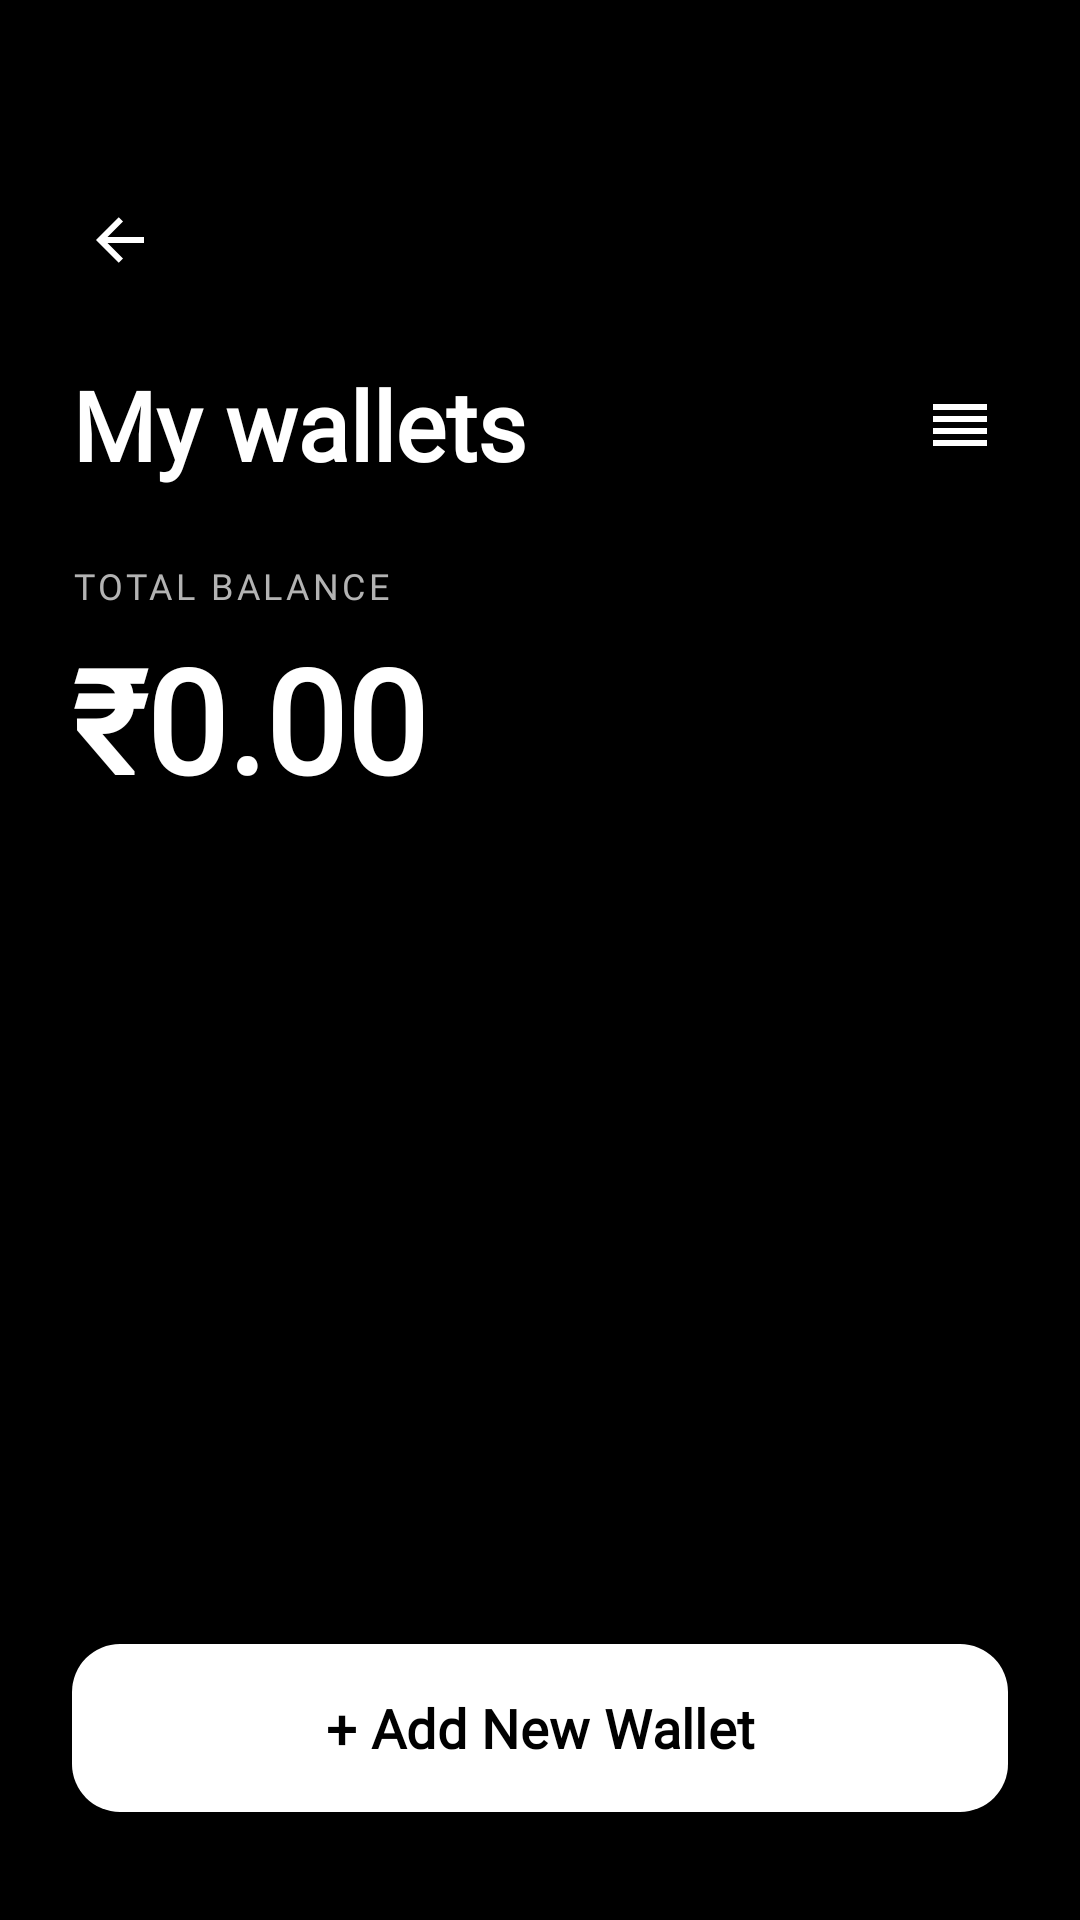

Here is an Android app screen rendered from its layout file. Give the layout XML and the strings, colors and styles it references.
<!-- AndroidManifest.xml: application theme Theme.Pebble -->
<!-- res/layout/activity_wallets.xml -->
<?xml version="1.0" encoding="utf-8"?>
<androidx.constraintlayout.widget.ConstraintLayout xmlns:android="http://schemas.android.com/apk/res/android"
    xmlns:app="http://schemas.android.com/apk/res-auto"
    android:id="@+id/layout_wallets"
    android:layout_width="match_parent"
    android:layout_height="match_parent"
    android:background="@color/color_surface">

    <ImageButton
        android:id="@+id/btn_back"
        android:layout_width="48dp"
        android:layout_height="48dp"
        android:layout_marginStart="16dp"
        android:layout_marginTop="56dp"
        android:src="@drawable/ic_minimal_up"
        android:rotation="-90"
        android:background="?attr/selectableItemBackgroundBorderless"
        app:tint="@color/color_on_surface"
        android:contentDescription="@string/content_desc_back"
        app:layout_constraintTop_toTopOf="parent"
        app:layout_constraintStart_toStartOf="parent" />

    <TextView
        android:id="@+id/tv_title"
        android:layout_width="wrap_content"
        android:layout_height="wrap_content"
        android:layout_marginStart="24dp"
        android:layout_marginTop="16dp"
        android:text="My wallets"
        android:textSize="32sp"
        android:textStyle="bold"
        android:textColor="@color/color_on_surface"
        android:fontFamily="@font/outfit"
        app:layout_constraintTop_toBottomOf="@id/btn_back"
        app:layout_constraintStart_toStartOf="parent" />

    <ImageButton
        android:id="@+id/btn_reorder"
        android:layout_width="48dp"
        android:layout_height="48dp"
        android:layout_marginEnd="16dp"
        android:src="@drawable/ic_reorder_modern"
        android:background="?attr/selectableItemBackgroundBorderless"
        app:tint="@color/color_on_surface"
        app:layout_constraintBottom_toBottomOf="@id/tv_title"
        app:layout_constraintTop_toTopOf="@id/tv_title"
        app:layout_constraintEnd_toEndOf="parent" />

    <TextView
        android:id="@+id/tv_total_balance_label"
        android:layout_width="wrap_content"
        android:layout_height="wrap_content"
        android:layout_marginStart="24dp"
        android:layout_marginTop="24dp"
        android:text="TOTAL BALANCE"
        android:textSize="12sp"
        android:textColor="@color/color_on_surface_secondary"
        android:fontFamily="@font/outfit"
        android:letterSpacing="0.1"
        app:layout_constraintTop_toBottomOf="@id/tv_title"
        app:layout_constraintStart_toStartOf="parent" />

    <TextView
        android:id="@+id/tv_total_balance"
        android:layout_width="wrap_content"
        android:layout_height="wrap_content"
        android:layout_marginStart="24dp"
        android:layout_marginTop="4dp"
        android:text="₹0.00"
        android:textSize="48sp"
        android:textStyle="bold"
        android:textColor="@color/color_on_surface"
        android:fontFamily="@font/outfit"
        app:layout_constraintTop_toBottomOf="@id/tv_total_balance_label"
        app:layout_constraintStart_toStartOf="parent" />

    <androidx.recyclerview.widget.RecyclerView
        android:id="@+id/rv_wallets"
        android:layout_width="match_parent"
        android:layout_height="wrap_content"
        android:layout_marginTop="24dp"
        android:layout_marginBottom="16dp"
        android:clipToPadding="false"
        android:paddingHorizontal="24dp"
        android:overScrollMode="never"
        app:layout_constraintTop_toBottomOf="@id/tv_total_balance"
        app:layout_constraintStart_toStartOf="parent"
        app:layout_constraintEnd_toEndOf="parent" />

    <TextView
        android:id="@+id/tv_empty"
        android:layout_width="wrap_content"
        android:layout_height="wrap_content"
        android:text="@string/empty_wallets"
        android:textSize="18sp"
        android:textStyle="bold"
        android:textColor="@color/color_on_surface_secondary"
        android:fontFamily="@font/outfit"
        android:visibility="gone"
        app:layout_constraintTop_toBottomOf="@id/tv_total_balance"
        app:layout_constraintBottom_toTopOf="@id/btn_add_wallet_full"
        app:layout_constraintStart_toStartOf="parent"
        app:layout_constraintEnd_toEndOf="parent" />

    <com.google.android.material.button.MaterialButton
        android:id="@+id/btn_add_wallet_full"
        android:layout_width="match_parent"
        android:layout_height="64dp"
        android:text="+ Add New Wallet"
        android:textSize="18sp"
        android:fontFamily="@font/outfit"
        android:textStyle="bold"
        android:layout_marginHorizontal="24dp"
        android:layout_marginBottom="32dp"
        app:backgroundTint="@color/color_on_surface"
        android:textColor="@color/color_surface"
        app:cornerRadius="16dp"
        app:layout_constraintBottom_toBottomOf="parent"
        app:layout_constraintStart_toStartOf="parent"
        app:layout_constraintEnd_toEndOf="parent" />

</androidx.constraintlayout.widget.ConstraintLayout>
<!-- resources referenced by this layout -->
<resources>
  <color name="color_on_surface">#FFFFFF</color>
  <color name="color_on_surface_secondary">#B3B3B3</color>
  <color name="color_surface">#000000</color>
  <!-- drawable ic_minimal_up (drawable) -->
  <vector xmlns:android="http://schemas.android.com/apk/res/android"
      android:width="24dp"
      android:height="24dp"
      android:viewportWidth="24"
      android:viewportHeight="24">
    <path
        android:pathData="M13,20L13,7.83L18.17,13L19.59,11.59L12,4L4.41,11.59L5.83,13L11,7.83L11,20L13,20Z"
        android:fillColor="#FFFFFF"/>
  </vector>
  <!-- drawable ic_reorder_modern (drawable) -->
  <vector xmlns:android="http://schemas.android.com/apk/res/android"
      android:width="24dp"
      android:height="24dp"
      android:viewportWidth="24"
      android:viewportHeight="24">
    <path
        android:fillColor="#FFFFFF"
        android:pathData="M3,15h18v-2H3v2zm0,4h18v-2H3v2zm0-8h18V9H3v2zm0-6v2h18V5H3z"/>
  </vector>
  <string name="content_desc_back">Back</string>
  <string name="empty_wallets">No wallets found</string>
  <style name="Theme.Pebble" parent="Base.Theme.Pebble" />
  <style name="Base.Theme.Pebble" parent="Theme.Material3.DayNight.NoActionBar">
          
          
      </style>
</resources>
